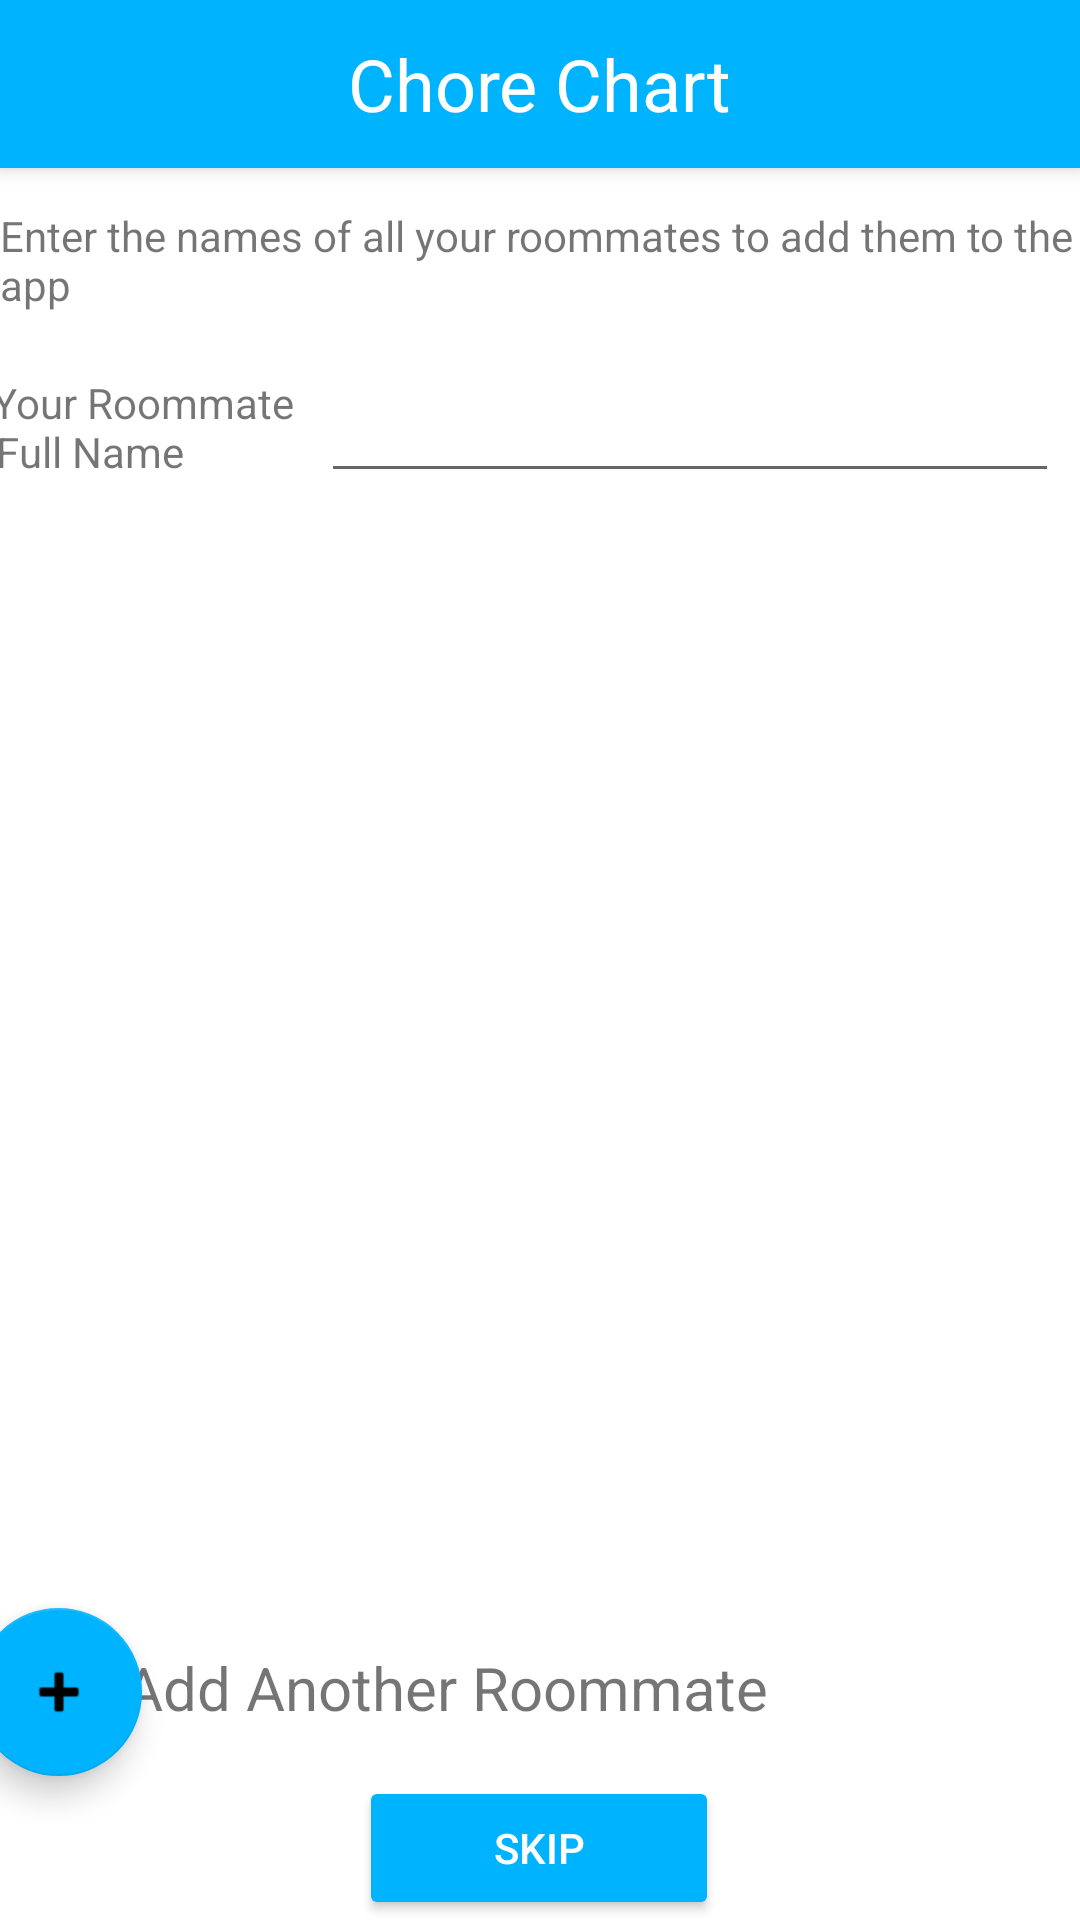

This screen was rendered from an Android layout file. Write that file and the resources it references.
<!-- AndroidManifest.xml: application theme Theme.ChoreChart -->
<!-- res/layout/activity_adding_roommates.xml -->
<?xml version="1.0" encoding="utf-8"?>
<androidx.constraintlayout.widget.ConstraintLayout xmlns:android="http://schemas.android.com/apk/res/android"
    xmlns:app="http://schemas.android.com/apk/res-auto"
    xmlns:tools="http://schemas.android.com/tools"
    android:layout_width="match_parent"
    android:layout_height="match_parent"
    tools:context=".activities.AddingRoommatesActivity">

    <include
        android:id="@+id/choreChartToolbar"
        layout="@layout/adding_roommates_screen_toolbar" />

    <TextView
        android:id="@+id/addingRoommateTip"
        android:layout_width="wrap_content"
        android:layout_height="wrap_content"
        android:layout_marginTop="13dp"
        android:text="Enter the names of all your roommates to add them to the app"
        app:layout_constraintEnd_toEndOf="parent"
        app:layout_constraintStart_toStartOf="parent"
        app:layout_constraintTop_toBottomOf="@+id/choreChartToolbar" />

    <EditText
        android:id="@+id/roommate1"
        android:layout_width="246dp"
        android:layout_height="44dp"
        android:layout_marginTop="16dp"
        android:ems="10"
        android:inputType="textPersonName"
        android:textSize="18dp"
        app:layout_constraintEnd_toEndOf="parent"
        app:layout_constraintHorizontal_bias="0.94"
        app:layout_constraintStart_toStartOf="parent"
        app:layout_constraintTop_toBottomOf="@+id/addingRoommateTip" />

    <TextView
        android:id="@+id/roommate1TextView"
        android:layout_width="155dp"
        android:layout_height="44dp"
        android:layout_marginTop="16dp"
        android:gravity="center"
        android:text="Enter Your Roommate Full Name"
        app:layout_constraintEnd_toStartOf="@+id/roommate1"
        app:layout_constraintHorizontal_bias="1.0"
        app:layout_constraintStart_toStartOf="parent"
        app:layout_constraintTop_toBottomOf="@+id/addingRoommateTip" />

    <TextView
        android:id="@+id/roommate2TextView"
        android:layout_width="155dp"
        android:layout_height="44dp"
        android:layout_marginTop="16dp"
        android:gravity="center"
        android:visibility="gone"
        android:text="Enter Your Roommate Full Name"
        app:layout_constraintStart_toStartOf="parent"
        app:layout_constraintTop_toBottomOf="@+id/roommate1TextView" />

    <EditText
        android:id="@+id/roommate2"
        android:layout_width="246dp"
        android:layout_height="44dp"
        android:layout_marginTop="16dp"
        android:ems="10"
        android:textSize="18dp"
        android:inputType="textPersonName"
        android:visibility="gone"
        app:layout_constraintEnd_toEndOf="parent"
        app:layout_constraintHorizontal_bias="0.0"
        app:layout_constraintStart_toEndOf="@+id/roommate2TextView"
        app:layout_constraintTop_toBottomOf="@+id/roommate1" />

    <TextView
        android:id="@+id/roommate3TextView"
        android:layout_width="155dp"
        android:layout_height="44dp"
        android:gravity="center"
        android:visibility="gone"
        android:layout_marginTop="16dp"
        android:text="Enter Your Roommate Full Name"
        app:layout_constraintStart_toStartOf="parent"
        app:layout_constraintTop_toBottomOf="@+id/roommate2TextView" />

    <EditText
        android:id="@+id/roommate3"
        android:layout_width="246dp"
        android:layout_height="44dp"
        android:ems="10"
        android:textSize="18dp"
        android:layout_marginTop="16dp"
        android:inputType="textPersonName"
        android:visibility="gone"
        app:layout_constraintEnd_toEndOf="parent"
        app:layout_constraintHorizontal_bias="0.0"
        app:layout_constraintStart_toEndOf="@+id/roommate3TextView"
        app:layout_constraintTop_toBottomOf="@+id/roommate2" />

    <TextView
        android:id="@+id/addAnotherRoommateTip"
        android:layout_width="wrap_content"
        android:layout_height="wrap_content"
        android:layout_marginEnd="104dp"
        android:layout_marginBottom="64dp"
        android:text="Add Another Roommate"
        android:textSize="20dp"
        app:layout_constraintBottom_toBottomOf="parent"
        app:layout_constraintEnd_toEndOf="parent" />

    <com.google.android.material.floatingactionbutton.FloatingActionButton
        android:id="@+id/addAnotherRoommateButton"
        android:layout_width="wrap_content"
        android:layout_height="wrap_content"
        android:layout_marginBottom="48dp"
        android:clickable="true"
        app:backgroundTint="#00b3ff"
        app:layout_constraintBottom_toBottomOf="parent"
        app:layout_constraintEnd_toStartOf="@+id/addAnotherRoommateTip"
        app:layout_constraintHorizontal_bias="0.6"
        app:layout_constraintStart_toStartOf="parent"
        app:srcCompat="@android:drawable/ic_input_add" />

    <Button
        android:id="@+id/addingRoommateButton"
        android:layout_width="120dp"
        android:layout_height="wrap_content"
        android:backgroundTint="#00b3ff"
        android:text="Skip"
        android:textColor="@color/white"
        app:layout_constraintBottom_toBottomOf="parent"
        app:layout_constraintEnd_toEndOf="parent"
        app:layout_constraintHorizontal_bias="0.498"
        app:layout_constraintStart_toStartOf="parent" />


</androidx.constraintlayout.widget.ConstraintLayout>
<!-- res/layout/adding_roommates_screen_toolbar.xml (included above) -->
<?xml version="1.0" encoding="utf-8"?>
<androidx.appcompat.widget.Toolbar xmlns:android="http://schemas.android.com/apk/res/android"
    android:layout_width="match_parent"
    android:layout_height="wrap_content"
    xmlns:app="http://schemas.android.com/apk/res-auto"
    android:background="#00b3ff"
    android:elevation="4dp"
    android:theme="@style/ThemeOverlay.AppCompat.Dark.ActionBar"
    app:popupTheme="@style/ThemeOverlay.AppCompat.Light"
    >
    <TextView
        android:id="@+id/toolBarTitle"
        android:layout_width="wrap_content"
        android:layout_height="wrap_content"
        android:textColor="@color/white"
        android:text="Chore Chart"
        android:textSize="24dp"
        android:layout_gravity="center"
        />

</androidx.appcompat.widget.Toolbar>
<!-- resources referenced by this layout -->
<resources>
  <style name="Theme.ChoreChart" parent="Theme.MaterialComponents.DayNight.NoActionBar">
          
          <item name="colorPrimary">@color/purple_500</item>
          <item name="colorPrimaryVariant">@color/purple_700</item>
          <item name="colorOnPrimary">@color/white</item>
          
          <item name="colorSecondary">@color/teal_200</item>
          <item name="colorSecondaryVariant">@color/teal_700</item>
          <item name="colorOnSecondary">@color/black</item>
          
          <item name="android:statusBarColor">?attr/colorPrimaryVariant</item>
          
      </style>
  <!-- not gathered from this repository: default colours our renderer supplied (Android Studio template values) -->
  <color name="purple_500">#FF6200EE</color>
  <color name="purple_700">#FF3700B3</color>
  <color name="teal_200">#FF03DAC5</color>
  <color name="teal_700">#FF018786</color>
  <color name="black">#FF000000</color>
  <color name="white">#FFFFFFFF</color>
</resources>
